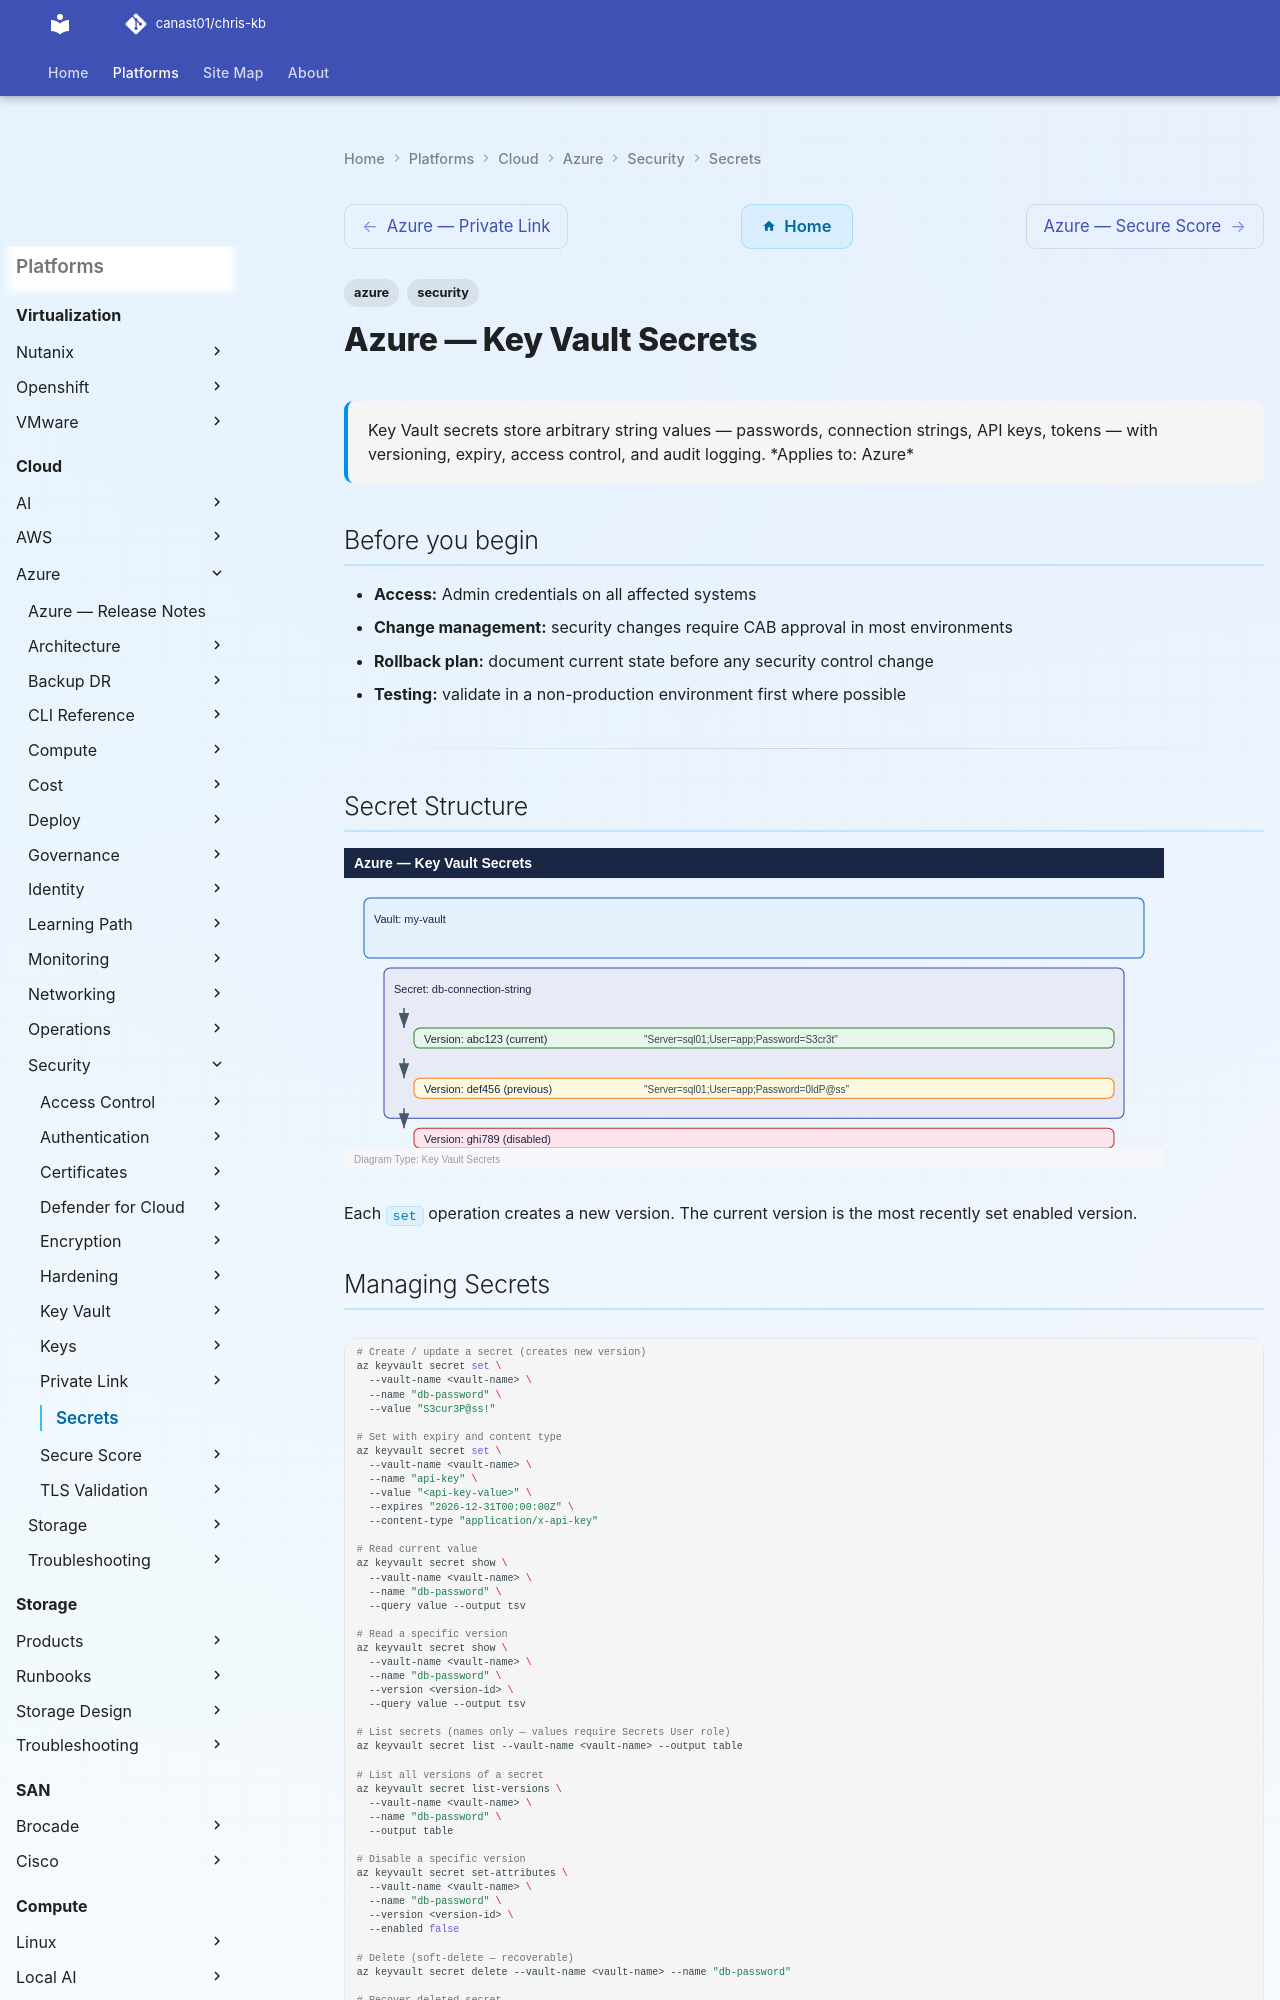

repository: canast01/chris-kb · page: cloud/azure/security/secrets/index.html · generator: mkdocs

---
tags:
  - azure
  - security
description: "Key Vault secrets store arbitrary string values — passwords, connection strings, API keys, tokens — with versioning, expiry, access control, and audit..."
---
# Azure — Key Vault Secrets

<div class="kb-summary">
Key Vault secrets store arbitrary string values — passwords, connection strings, API keys, tokens — with versioning, expiry, access control, and audit logging.

*Applies to: Azure*
</div>

## Before you begin

- **Access:** Admin credentials on all affected systems
- **Change management:** security changes require CAB approval in most environments
- **Rollback plan:** document current state before any security control change
- **Testing:** validate in a non-production environment first where possible

---

## Secret Structure

![Azure — Key Vault Secrets — Diagram](../../../../assets/cloud-azure-security-secrets-diagram.svg)

Each `set` operation creates a new version. The current version is the most recently set enabled version.
